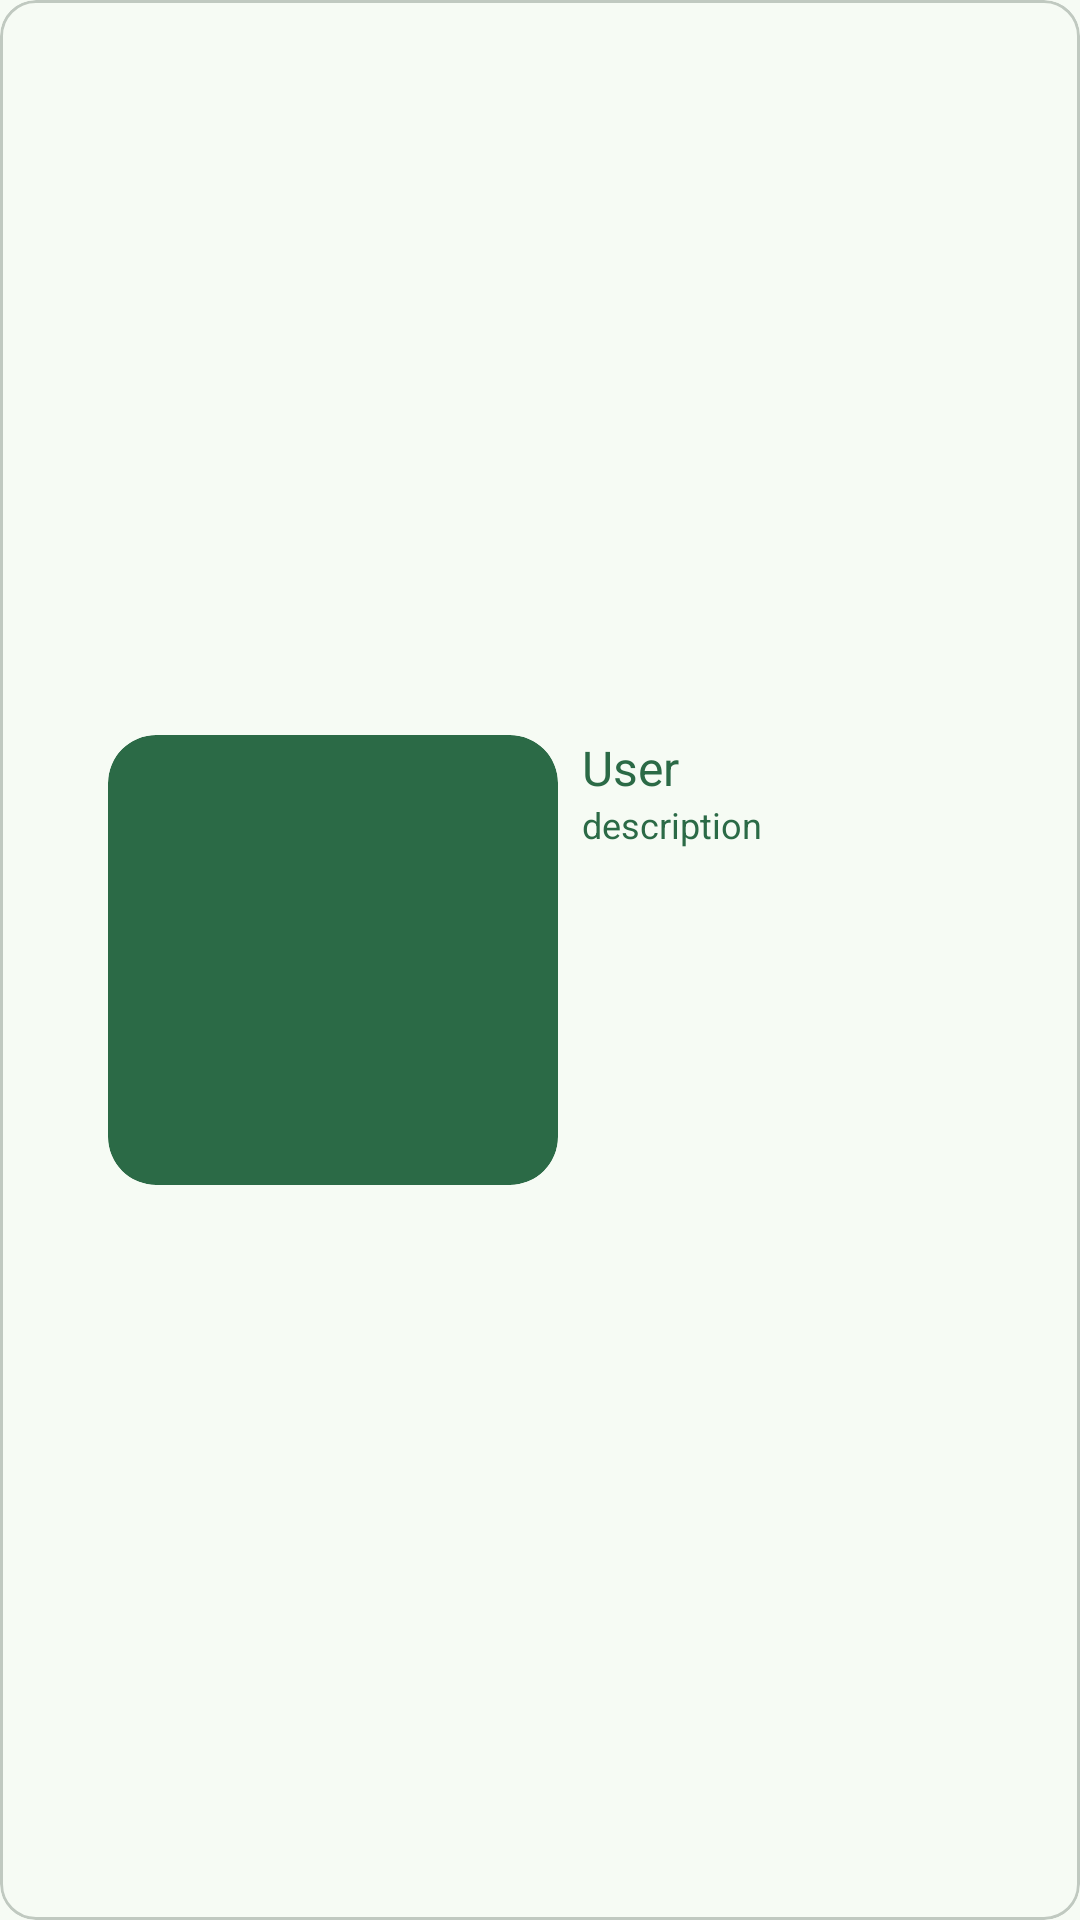

The Android layout XML behind this screen, and the referenced resources:
<!-- AndroidManifest.xml: application theme Theme.DicodingStory -->
<!-- res/layout/story_item_row.xml -->
<?xml version="1.0" encoding="utf-8"?>
<com.google.android.material.card.MaterialCardView xmlns:android="http://schemas.android.com/apk/res/android"
    xmlns:app="http://schemas.android.com/apk/res-auto"
    android:layout_width="match_parent"
    android:layout_height="wrap_content"
    android:layout_marginHorizontal="@dimen/dimen_16dp"
    android:layout_marginVertical="@dimen/dimen_8dp">

    <androidx.constraintlayout.widget.ConstraintLayout
        android:layout_width="match_parent"
        android:layout_height="match_parent"

        >

        <com.google.android.material.imageview.ShapeableImageView
            android:id="@+id/imageView2"
            android:layout_width="150dp"
            android:layout_height="150dp"
            android:layout_marginHorizontal="@dimen/dimen_36dp"
            android:layout_marginVertical="@dimen/dimen_36dp"
            android:adjustViewBounds="true"
            android:background="@drawable/bg_rounded_xl"
            android:foreground="?android:attr/selectableItemBackgroundBorderless"
            android:scaleType="fitCenter"
            android:visibility="visible"
            app:layout_constraintStart_toStartOf="parent"
            app:layout_constraintTop_toTopOf="parent"
            app:layout_constraintBottom_toBottomOf="parent"
            app:shapeAppearance="?attr/shapeAppearanceCornerLarge" />

        <TextView
            android:id="@+id/textView"
            android:textSize="16sp"
            android:textColor="?attr/colorPrimary"
            android:layout_width="wrap_content"
            android:layout_height="wrap_content"
            android:layout_marginHorizontal="@dimen/dimen_8dp"
            android:text="@string/user_story_label"
            app:layout_constraintStart_toEndOf="@+id/imageView2"
            app:layout_constraintTop_toTopOf="@+id/imageView2" />

        <TextView
            android:id="@+id/textView2"
            android:layout_width="150dp"
            android:layout_height="wrap_content"
            android:ellipsize="end"
            android:maxLines="2"
            android:textSize="12sp"
            android:textColor="?attr/colorPrimary"
            android:text="@string/description_story_label"
            app:layout_constraintStart_toStartOf="@+id/textView"
            app:layout_constraintTop_toBottomOf="@+id/textView" />
    </androidx.constraintlayout.widget.ConstraintLayout>
</com.google.android.material.card.MaterialCardView>
<!-- resources referenced by this layout -->
<resources>
  <dimen name="dimen_16dp">16dp</dimen>
  <dimen name="dimen_36dp">36dp</dimen>
  <dimen name="dimen_8dp">8dp</dimen>
  <!-- drawable bg_rounded_xl (drawable) -->
  <?xml version="1.0" encoding="utf-8"?>
  <shape xmlns:android="http://schemas.android.com/apk/res/android">
      <solid android:color="?attr/colorPrimary" />
      <corners android:radius="@dimen/dimen_16dp" />
  </shape>
  <string name="description_story_label">description</string>
  <string name="user_story_label">User</string>
  <style name="Theme.DicodingStory" parent="Base.Theme.DicodingStory" />
  <color name="md_theme_primary">#2B6A46</color>
  <color name="md_theme_onPrimary">#FFFFFF</color>
  <color name="md_theme_primaryContainer">#AFF2C4</color>
  <color name="md_theme_onPrimaryContainer">#002110</color>
  <color name="md_theme_secondary">#296A48</color>
  <color name="md_theme_onSecondary">#FFFFFF</color>
  <color name="md_theme_secondaryContainer">#ADF2C6</color>
  <color name="md_theme_onSecondaryContainer">#002111</color>
  <color name="md_theme_tertiary">#5B631D</color>
  <color name="md_theme_onTertiary">#FFFFFF</color>
  <color name="md_theme_tertiaryContainer">#E0E994</color>
  <color name="md_theme_onTertiaryContainer">#1A1E00</color>
  <color name="md_theme_error">#904A43</color>
  <color name="md_theme_onError">#FFFFFF</color>
  <color name="md_theme_errorContainer">#FFDAD6</color>
  <color name="md_theme_onErrorContainer">#3B0907</color>
  <color name="md_theme_background">#F6FBF4</color>
  <color name="md_theme_onBackground">#181D19</color>
  <color name="md_theme_surface">#F6FBF4</color>
  <color name="md_theme_onSurface">#181D19</color>
  <color name="md_theme_surfaceVariant">#DCE5DB</color>
  <color name="md_theme_onSurfaceVariant">#414942</color>
  <color name="md_theme_outline">#717971</color>
  <color name="md_theme_outlineVariant">#C0C9C0</color>
  <color name="md_theme_inverseSurface">#2C322D</color>
  <color name="md_theme_inverseOnSurface">#EDF2EB</color>
  <color name="md_theme_inversePrimary">#94D5A9</color>
  <color name="md_theme_primaryFixed">#AFF2C4</color>
  <color name="md_theme_onPrimaryFixed">#002110</color>
  <color name="md_theme_primaryFixedDim">#94D5A9</color>
  <color name="md_theme_onPrimaryFixedVariant">#0C5130</color>
  <color name="md_theme_secondaryFixed">#ADF2C6</color>
  <color name="md_theme_onSecondaryFixed">#002111</color>
  <color name="md_theme_secondaryFixedDim">#92D5AB</color>
  <color name="md_theme_onSecondaryFixedVariant">#075232</color>
  <color name="md_theme_tertiaryFixed">#E0E994</color>
  <color name="md_theme_onTertiaryFixed">#1A1E00</color>
  <color name="md_theme_tertiaryFixedDim">#C4CD7B</color>
  <color name="md_theme_onTertiaryFixedVariant">#444B05</color>
  <color name="icon_on_button">#F0F0F0</color>
  <color name="md_theme_surfaceBright">#F6FBF4</color>
  <color name="md_theme_surfaceContainerLowest">#FFFFFF</color>
  <color name="md_theme_surfaceContainerLow">#F0F5EE</color>
  <color name="md_theme_surfaceContainer">#EAEFE8</color>
  <color name="md_theme_surfaceContainerHigh">#E5EAE2</color>
  <color name="md_theme_surfaceContainerHighest">#DFE4DD</color>
</resources>
